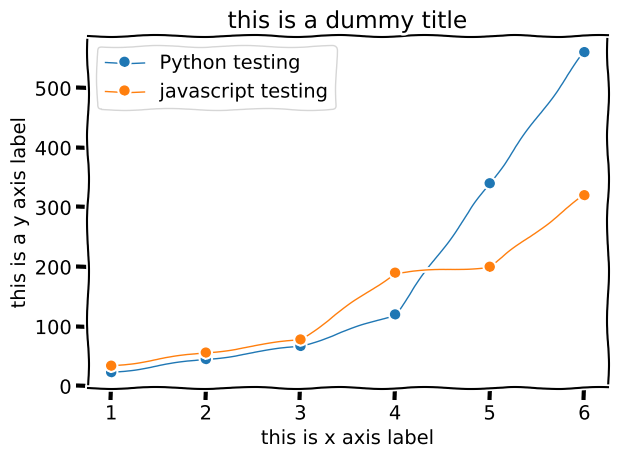

Reproduce this figure in Python.


from matplotlib import pyplot as plt

# print(plt.style.available)

# plt.style.use('fivethirtyeight')
# plt.style.use('ggplot')
plt.xkcd()

width=0.25
x_axis = [1,2,3,4,5,6]
y_axis = [23,45,67,120,340,560]
sec_yaxis = [34,56,78,190,200,320]


plt.title("this is a dummy title")
plt.xlabel("this is x axis label")
plt.ylabel("this is a y axis label")

plt.plot(x_axis, y_axis, label="Python testing", marker = "o", linewidth = 1)
plt.plot(x_axis, sec_yaxis, label="javascript testing", marker = "o",linewidth= 1)
plt.legend()
plt.tight_layout()
plt.grid(True)

#plt.savefig("myimage.png")
plt.show()
